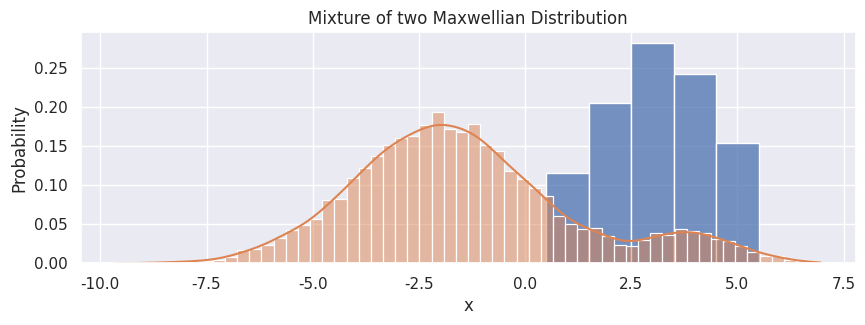
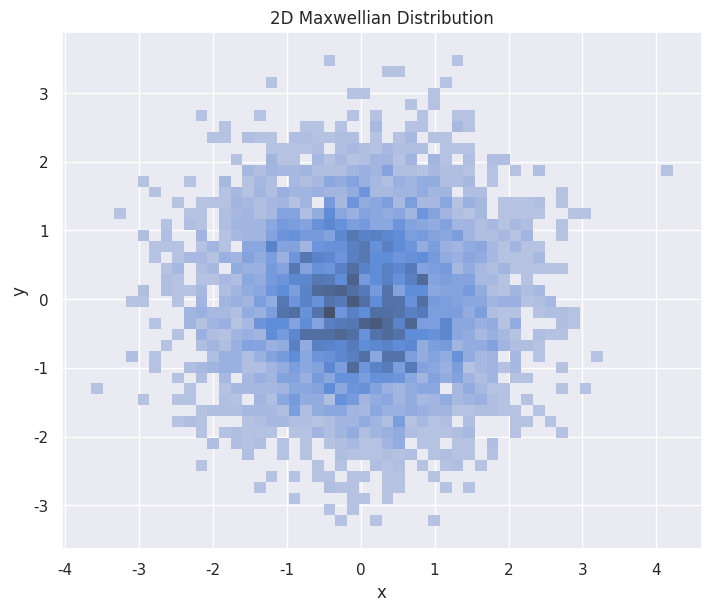
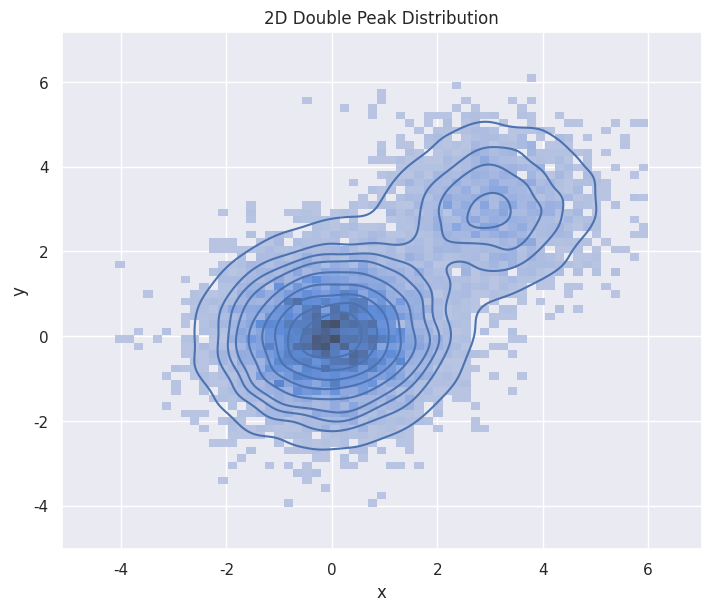

Write Python code to recreate these figures, in order. (Note: this script raises an exception after producing the figures.)
import numpy as np
import pandas as pd
import matplotlib.pyplot as plt
import seaborn as sns

sns.set_theme(rc={'figure.figsize':(10, 3)})
# For reproducibility
seed = 1234
rng = np.random.default_rng(seed)

population = [1, 2, 3, 4, 5]
probabilities = [0.1, 0.2, 0.3, 0.25, 0.15]

samples = rng.choice(population, size=500, p=probabilities)
df_discrete = pd.DataFrame(samples, columns=["x"])

hp = sns.histplot(df_discrete,
                  x="x",
                  stat="probability",
                  discrete=True
                 )
hp.set(title="Discrete Distribution");

mean1, std1 = -2, 2
mean2, std2 = 4, 1
n1 = 9000
n2 = 1000

samples1 = rng.normal(mean1, std1, size=n1)
samples2 = rng.normal(mean2, std2, size=n2)
samples = np.concatenate([samples1, samples2])
np.random.shuffle(samples) # Shuffle to mix the samples randomly
df_double_peak = pd.DataFrame(samples, columns=["x"])

hp = sns.histplot(df_double_peak,
                  x="x",
                  stat="density",
                  kde=True
                 )
hp.set(title="Mixture of two Maxwellian Distribution");

mean = [0, 0]
cov = [[1, 0], [0, 1]]
n1 = 5000

samples = rng.multivariate_normal(mean, cov, size=n1)
df_double_peak_2d = pd.DataFrame(samples, columns=["x", "y"])

fig, ax = plt.subplots(figsize=(7, 6), layout="constrained")
hp = sns.histplot(df_double_peak_2d,
                  x="x", y="y",
                  stat="density",
                  ax=ax,
                 )
hp.set(title="2D Maxwellian Distribution");

mean = [0, 0]
cov = [[1, 0], [0, 1]]
n1 = 8000
samples1 = rng.multivariate_normal(mean, cov, size=n1)

mean = [3, 3]
cov = [[1, 0], [0, 1]]
n2 = 2000
samples2 = rng.multivariate_normal(mean, cov, size=n2)

samples = np.concatenate((samples1, samples2))
df_double_peak_2d = pd.DataFrame(samples, columns=["x", "y"])
df_double_peak_2d

fig, ax = plt.subplots(figsize=(7, 6), layout="constrained")
hp = sns.histplot(df_double_peak_2d,
                  x="x", y="y",
                  stat="density",
                  ax=ax
                 )
hp.set(title="2D Double Peak Distribution");
sns.kdeplot(df_double_peak_2d, x="x", y="y")

from vdfpy.generator import make_clusters

df = make_clusters(n_clusters=2, n_dims=1, n_points=100, n_samples=3)
df

hp = sns.kdeplot(df["particle velocity"][0], x="vx")
[sns.kdeplot(d, x="vx") for d in df["particle velocity"][1:]]
hp.set(title="Pseudo distributions, 2 classes");

df = make_clusters(n_clusters=2, n_dims=2, n_points=30, n_samples=3)
df

fig, ax = plt.subplots(figsize=(7, 6), layout="constrained")
hp = sns.kdeplot(df["particle velocity"][0], x="vx", y="vy", ax=ax, fill=True)
[sns.kdeplot(d, x="vx", y="vy", ax=ax, fill=True, alpha=0.5) for d in df["particle velocity"][1:]]
hp.set(title="Pseudo distributions, 1 class");